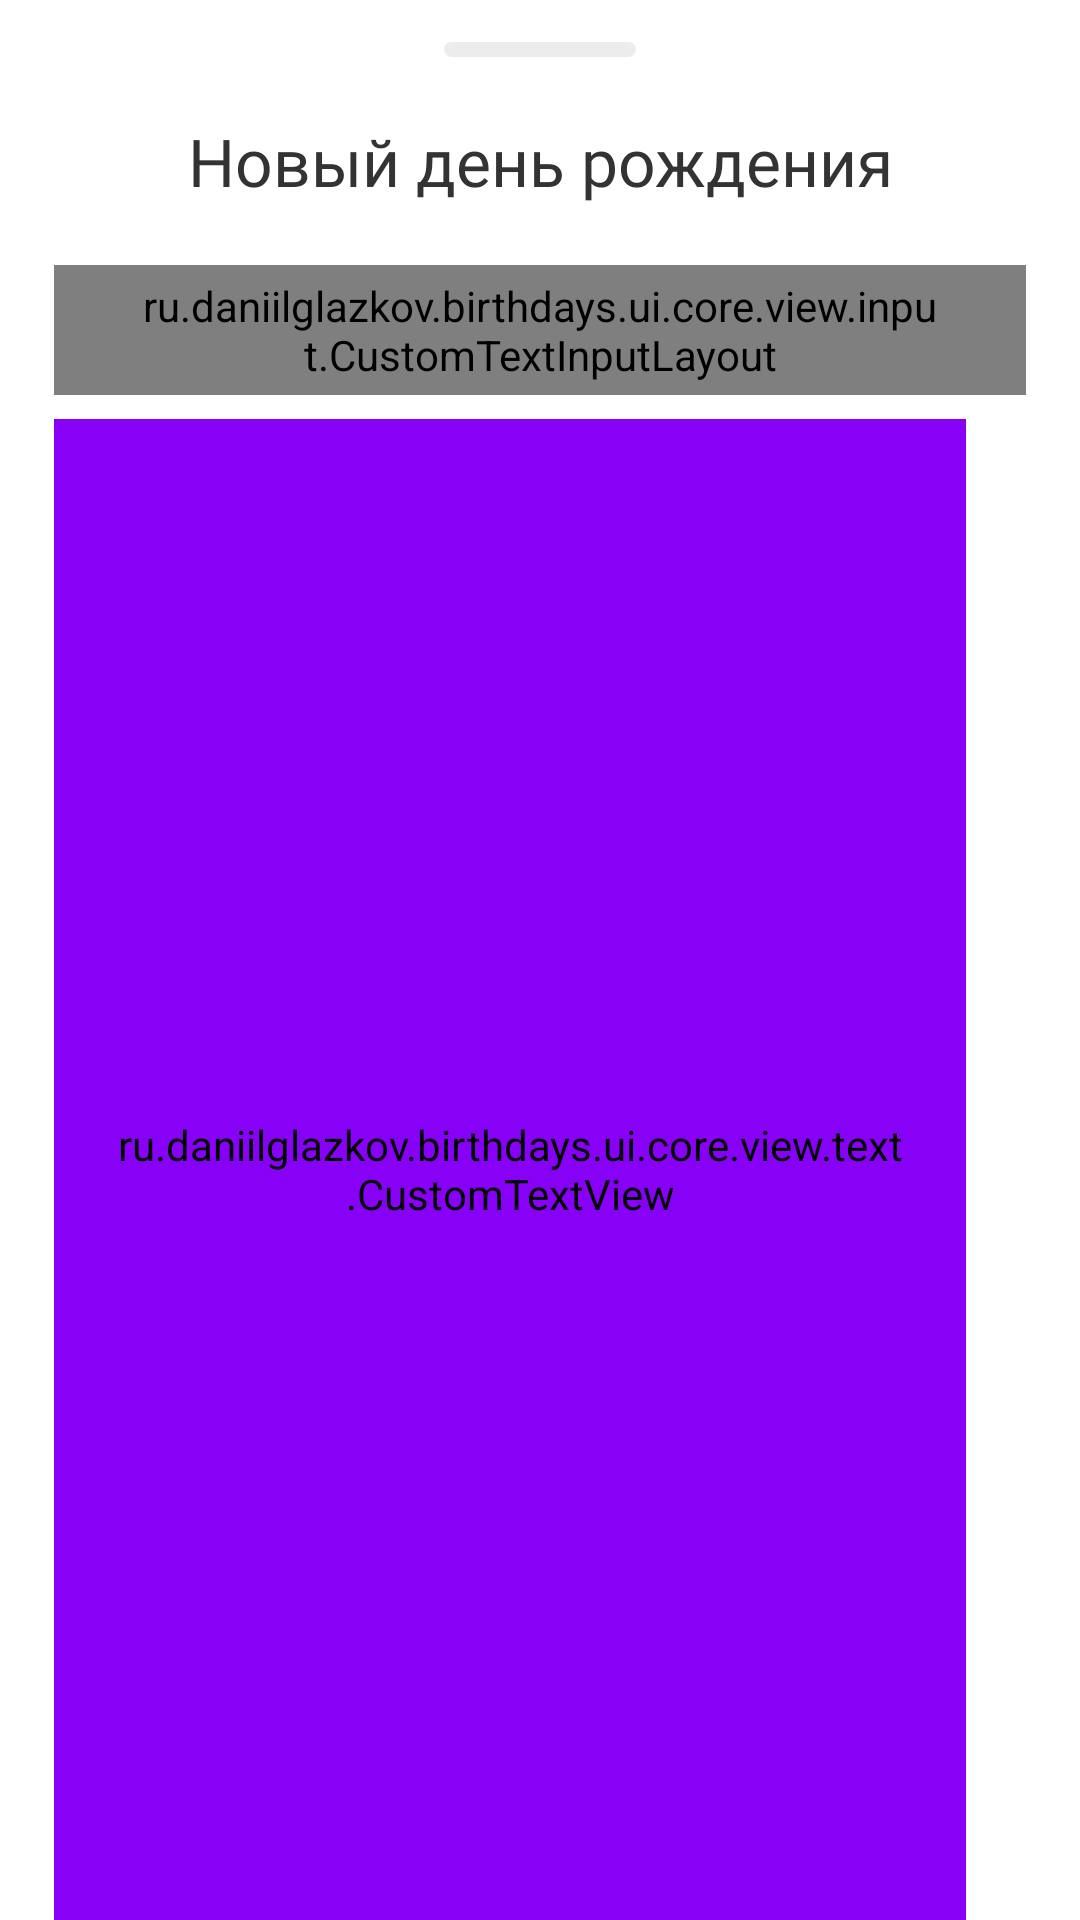

Here is an Android app screen rendered from its layout file. Give the layout XML and the strings, colors and styles it references.
<!-- AndroidManifest.xml: application theme Theme.Birthdays -->
<!-- res/layout/new_birthday_sheet_fragment.xml -->
<LinearLayout xmlns:android="http://schemas.android.com/apk/res/android"
    xmlns:app="http://schemas.android.com/apk/res-auto"
    xmlns:tools="http://schemas.android.com/tools"
    style="@style/SheetLayoutStyle"
    android:theme="@style/Theme.Birthdays">

    <include
        android:id="@+id/grapple"
        layout="@layout/bottom_sheet_grapple" />

    <TextView
        style="@style/LargeTextStyle"
        android:paddingVertical="@dimen/normal_distance"
        android:layout_gravity="center"
        android:gravity="center"
        android:text="@string/new_birthday"
        android:textSize="@dimen/large_text" />

    <ru.daniilglazkov.birthdays.ui.core.view.input.CustomTextInputLayout
        android:id="@+id/name_text_input_layout"
        style="@style/TextInputLayoutStyle"
        android:paddingHorizontal="@dimen/large_distance"
        android:paddingVertical="@dimen/very_small_distance"
        app:boxStrokeColor="@color/blue"
        app:boxStrokeErrorColor="@color/red"
        app:counterEnabled="true"
        app:counterMaxLength="@integer/name_max_length"
        app:errorIconTint="@color/red"
        app:errorTextColor="@color/red">

        <ru.daniilglazkov.birthdays.ui.core.view.input.CustomInputEditText
            android:id="@+id/name_input_edit_text"
            android:layout_width="match_parent"
            android:layout_height="wrap_content"
            android:autofillHints="name"
            android:hint="@string/name"
            android:imeOptions="actionDone"
            android:inputType="textCapSentences"
            android:maxLength="@integer/name_max_length"
            android:textColor="@color/text"
            tools:ignore="TextContrastCheck" />

    </ru.daniilglazkov.birthdays.ui.core.view.input.CustomTextInputLayout>

    <include layout="@layout/small_separator_layout" />

    <LinearLayout
        android:layout_width="match_parent"
        android:layout_height="wrap_content"
        android:gravity="center">

        <ru.daniilglazkov.birthdays.ui.core.view.text.CustomTextView
            android:id="@+id/turn_age_text_view"
            style="@style/TextWithBackgroundStyle"
            android:layout_marginEnd="@dimen/normal_distance"
            android:layout_weight="0"
            android:backgroundTint="@color/violet"
            android:drawableStart="@drawable/ic_cake_fill_small"
            android:textColor="@color/white"
            tools:text="20 years" />

        <ru.daniilglazkov.birthdays.ui.core.view.text.CustomTextView
            android:id="@+id/until_day_text_view"
            style="@style/TextWithBackgroundStyle"
            android:layout_weight="0"
            android:backgroundTint="@color/gray"
            android:drawableStart="@drawable/ic_alarm_fill_small"
            android:paddingVertical="@dimen/medium_distance"
            android:textColor="@color/text"
            app:drawableTint="@color/text"
            tools:text="360 days" />

    </LinearLayout>

    <include layout="@layout/normal_separator_layout" />

    <ru.daniilglazkov.birthdays.ui.core.view.picker.CustomDatePicker
        android:id="@+id/date_picker"
        style="@style/DatePickerStyle" />

    <include layout="@layout/normal_separator_layout" />

    <LinearLayout
        android:layout_width="match_parent"
        android:layout_height="wrap_content"
        android:gravity="center">

        <ImageButton
            android:id="@+id/clear_image_button"
            style="@style/ImageButtonStyle"
            android:contentDescription="@string/clear"
            android:src="@drawable/ic_restart_small" />

        <androidx.appcompat.widget.AppCompatButton
            android:id="@+id/add_button"
            style="@style/ButtonWithIcon"
            android:layout_height="match_parent"
            android:layout_marginStart="@dimen/normal_distance"
            android:backgroundTint="@color/blue"
            android:drawableStart="@drawable/ic_add_small"
            android:text="@string/add" />

    </LinearLayout>

    <include layout="@layout/normal_separator_layout" />

</LinearLayout>
<!-- res/layout/bottom_sheet_grapple.xml (included above) -->
<ImageView xmlns:android="http://schemas.android.com/apk/res/android"
    xmlns:tools="http://schemas.android.com/tools"
    android:layout_width="wrap_content"
    android:layout_height="wrap_content"
    android:layout_gravity="center_horizontal"
    android:paddingTop="@dimen/medium_distance"
    android:src="@drawable/sheet_grapple"
    tools:ignore="ContentDescription,ImageContrastCheck" />
<!-- res/layout/small_separator_layout.xml (included above) -->
<View xmlns:android="http://schemas.android.com/apk/res/android"
    android:layout_width="0dp"
    android:layout_height="0dp"
    android:layout_margin="@dimen/small_separator" />
<!-- res/layout/normal_separator_layout.xml (included above) -->
<View xmlns:android="http://schemas.android.com/apk/res/android"
    android:layout_width="0dp"
    android:layout_height="0dp"
    android:layout_margin="@dimen/normal_separator"/>
<!-- resources referenced by this layout -->
<resources>
  <color name="blue">#FF6200EE</color>
  <color name="gray">#EBECEE</color>
  <color name="red">#E7452B</color>
  <color name="text">#FF333333</color>
  <color name="violet">#8701F6</color>
  <color name="white">#FFF5F6F8</color>
  <dimen name="large_distance">32dp</dimen>
  <dimen name="large_text">24sp</dimen>
  <dimen name="medium_distance">16dp</dimen>
  <dimen name="normal_distance">22dp</dimen>
  <dimen name="normal_separator">4dp</dimen>
  <dimen name="small_separator">3dp</dimen>
  <dimen name="very_small_distance">4dp</dimen>
  <!-- drawable sheet_grapple (drawable) -->
  <shape xmlns:android="http://schemas.android.com/apk/res/android"
      android:shape="rectangle">
  
      <size
          android:width="@dimen/sheet_grapple_width"
          android:height="@dimen/sheet_grapple_height" />
  
      <solid android:color="@color/gray" />
  
      <corners android:radius="@dimen/medium_radius" />
  </shape>
  <integer name="name_max_length">50</integer>
  <string name="add">Добавить</string>
  <string name="clear">Очистить</string>
  <string name="name">Имя</string>
  <string name="new_birthday">Новый день рождения</string>
  <style name="LargeTextStyle" parent="MediumTextStyle">
          <item name="android:textSize">@dimen/large_text</item>
      </style>
  <style name="TextInputLayoutStyle" parent="Widget.MaterialComponents.TextInputLayout.OutlinedBox.Dense">
          <item name="hintTextColor">@color/blue</item>
          <item name="helperTextEnabled">true</item>
          <item name="android:layout_width">match_parent</item>
          <item name="android:layout_height">wrap_content</item>
      </style>
  <dimen name="small_icon">24dp</dimen>
  <dimen name="sheet_grapple_width">70dp</dimen>
  <dimen name="sheet_grapple_height">5dp</dimen>
  <dimen name="medium_radius">20dp</dimen>
  <dimen name="small_text">14sp</dimen>
  <!-- drawable panel (drawable) -->
  <shape xmlns:android="http://schemas.android.com/apk/res/android"
      android:shape="rectangle">
  
      <solid android:color="@color/gray" />
      <corners android:radius="@dimen/medium_radius"/>
  </shape>
  <style name="DatePickerTheme">
          <item name="android:textColorPrimary">@color/text</item>
          <item name="colorControlNormal">@color/gray_text</item>
      </style>
  <style name="MediumTextStyle">
          <item name="android:layout_width">wrap_content</item>
          <item name="android:layout_height">wrap_content</item>
          <item name="android:fontFamily">@font/roboto</item>
          <item name="android:textColor">@color/text</item>
          <item name="android:textSize">@dimen/medium_text</item>
      </style>
  <!-- drawable bottom_sheet_background (drawable) -->
  <shape
      xmlns:android="http://schemas.android.com/apk/res/android"
      android:shape="rectangle">
  
      <solid android:color="@color/background" />
  
      <corners
          android:topLeftRadius="@dimen/very_large_radius"
          android:topRightRadius="@dimen/very_large_radius" />
  </shape>
  <dimen name="edge_distance">10dp</dimen>
  <dimen name="small_distance">8dp</dimen>
  <color name="background">#FFFFFFFF</color>
  <color name="none">@android:color/transparent</color>
  <style name="AppBottomSheetDialogTheme" parent="Theme.MaterialComponents.BottomSheetDialog">
          <item name="bottomSheetStyle">@style/AppModalStyle</item>
          <item name="android:windowIsFloating">false</item>
          <item name="android:navigationBarColor">@color/background</item>
      </style>
  <color name="gray_ripple">#AAA</color>
  <color name="gray_text">#FF999999</color>
  <dimen name="medium_text">18sp</dimen>
  <dimen name="very_large_radius">32dp</dimen>
  <style name="AppModalStyle">
          <item name="android:background">@drawable/bottom_sheet_background</item>
      </style>
</resources>
